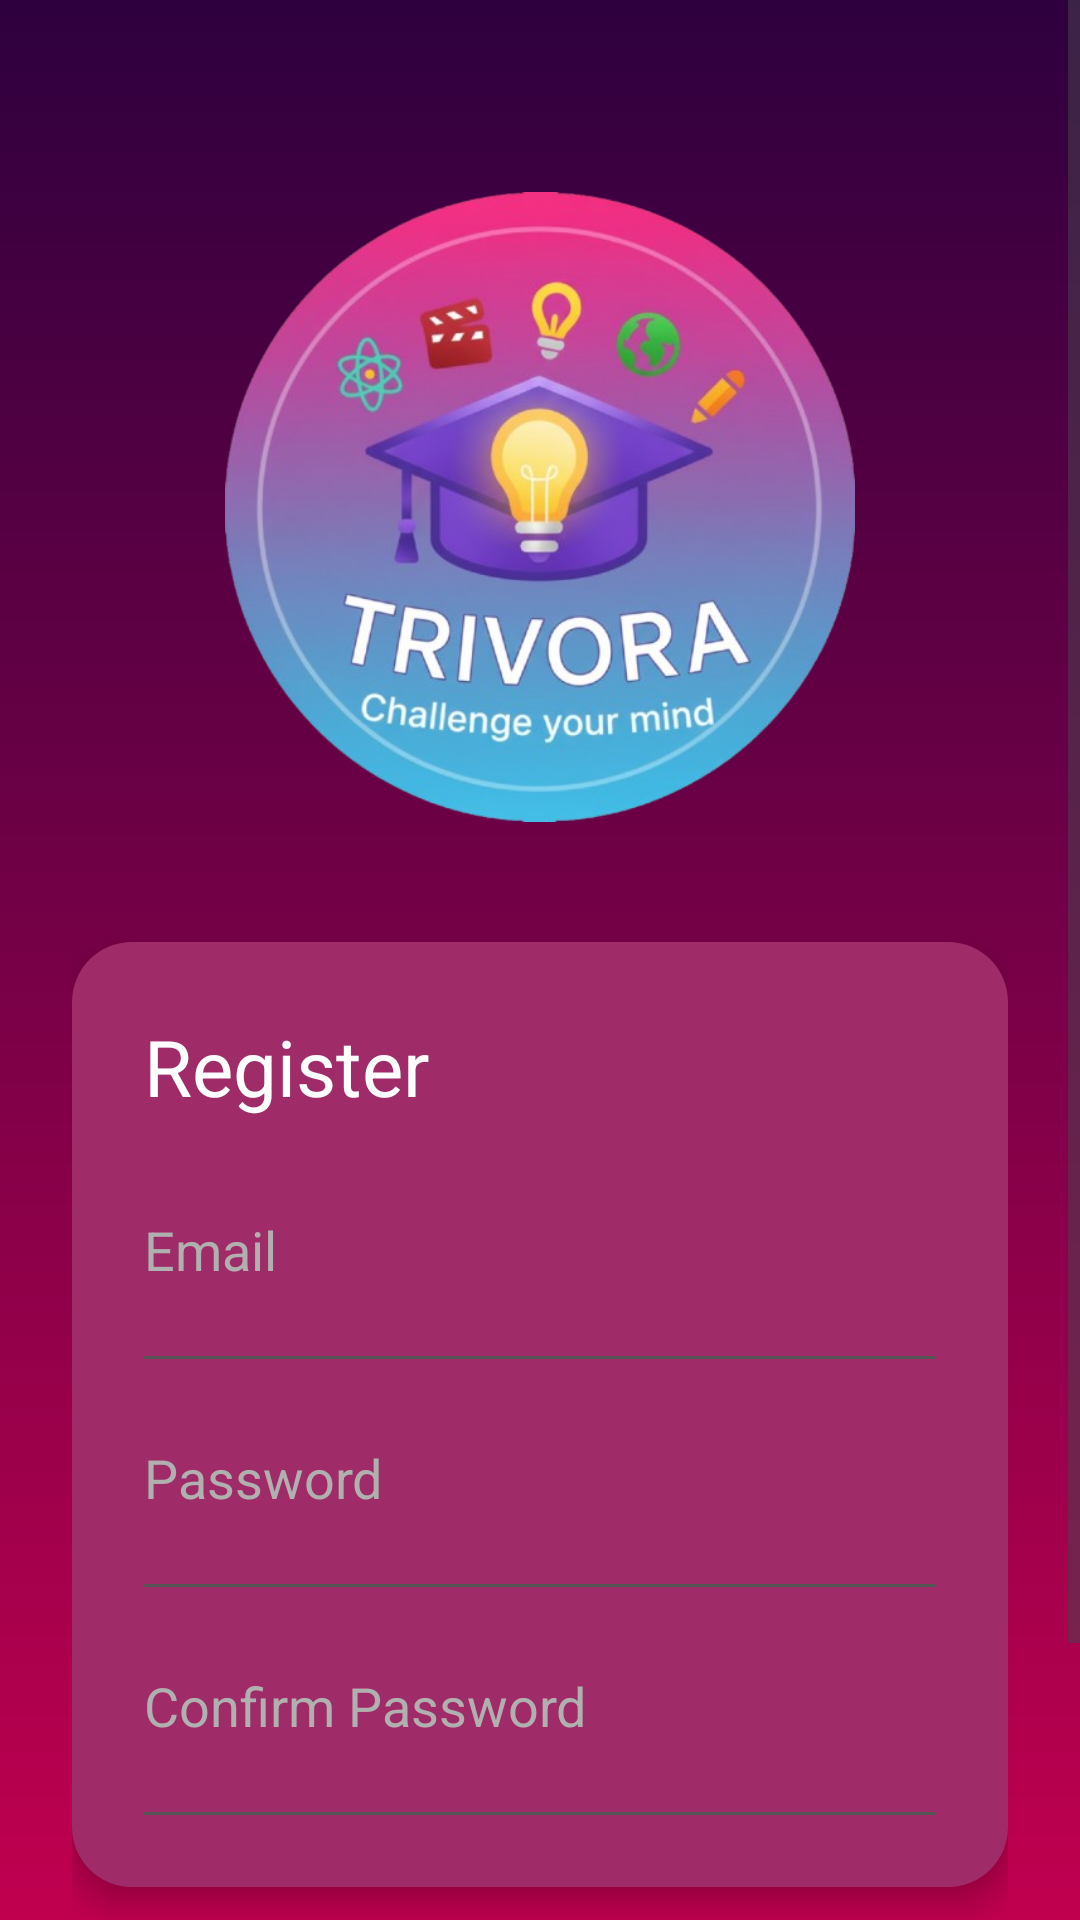

This screen was rendered from an Android layout file. Write that file and the resources it references.
<!-- AndroidManifest.xml: application theme Theme.Trivora -->
<!-- res/layout/activity_register.xml -->
<?xml version="1.0" encoding="utf-8"?>
<ScrollView xmlns:android="http://schemas.android.com/apk/res/android"
    xmlns:tools="http://schemas.android.com/tools"
    android:layout_width="match_parent"
    android:layout_height="match_parent"
    xmlns:app="http://schemas.android.com/apk/res-auto"
    android:fillViewport="true"
    android:background="@drawable/bg_gradient"
    tools:context=".RegisterActivity">

    <LinearLayout
        android:layout_width="match_parent"
        android:layout_height="wrap_content"
        android:orientation="vertical"
        android:gravity="center_horizontal"
        android:padding="24dp">

        <ImageView
            android:id="@+id/logoImage"
            android:layout_width="210dp"
            android:layout_height="210dp"
            android:layout_marginTop="40dp"
            android:src="@drawable/trivora_logo"
            android:contentDescription="@string/app_name" />

        <LinearLayout
            android:layout_width="match_parent"
            android:layout_height="wrap_content"
            android:orientation="vertical"
            android:padding="24dp"
            android:layout_marginTop="40dp"
            android:background="@drawable/black_card_bg"
            android:elevation="6dp">

            <TextView
                android:layout_width="wrap_content"
                android:layout_height="wrap_content"
                android:text="Register"
                android:textColor="#FFFFFF"
                android:textSize="26sp"
                android:layout_marginBottom="16dp" />

            <EditText
                android:id="@+id/emailEt"
                android:layout_width="350dp"
                android:layout_height="55dp"
                android:hint="Email"
                android:textColor="#FFFFFF"
                android:textColorHint="#B0B0B0"
                android:background="@android:color/transparent"
                android:inputType="textEmailAddress"
                android:layout_marginBottom="8dp" />

            <View
                android:layout_width="match_parent"
                android:layout_height="1dp"
                android:background="#555555" />


            <EditText
                android:id="@+id/passET"
                android:layout_width="350dp"
                android:layout_height="55dp"
                android:hint="Password"
                android:textColor="#FFFFFF"
                android:textColorHint="#B0B0B0"
                android:background="@android:color/transparent"
                android:inputType="textPassword"
                android:layout_marginTop="12dp"
                android:layout_marginBottom="8dp" />

            <View
                android:layout_width="match_parent"
                android:layout_height="1dp"
                android:background="#555555" />

            <EditText
                android:id="@+id/confirmPassEt"
                android:layout_width="350dp"
                android:layout_height="55dp"
                android:hint="Confirm Password"
                android:textColor="#FFFFFF"
                android:textColorHint="#B0B0B0"
                android:background="@android:color/transparent"
                android:inputType="textPassword"
                android:layout_marginTop="12dp"
                android:layout_marginBottom="8dp" />

            <View
                android:layout_width="match_parent"
                android:layout_height="1dp"
                android:background="#555555" />
        </LinearLayout>

        <com.google.android.material.button.MaterialButton
            android:id="@+id/registerButton"
            android:layout_width="match_parent"
            android:layout_height="wrap_content"
            android:text="Register Account"
            android:textColor="@android:color/white"
            android:backgroundTint="#FF6B6B"
            android:layout_marginTop="8dp"
            android:textSize="16sp"
            android:textStyle="bold"
            app:cornerRadius="12dp" />

        <TextView
            android:id="@+id/textView"
            android:layout_width="wrap_content"
            android:layout_height="wrap_content"
            android:text="Already Registered? Sign In"
            android:textColor="#FFFF"
            android:textSize="14sp"
            android:padding="10dp"/>

    </LinearLayout>
</ScrollView>
<!-- resources referenced by this layout -->
<resources>
  <!-- drawable bg_gradient (drawable) -->
  <?xml version="1.0" encoding="utf-8"?>
  <shape xmlns:android="http://schemas.android.com/apk/res/android">
      <gradient
          android:angle="270"
          android:startColor="#2E003E"
          android:endColor="#C0004F"
          android:type="linear" />
  </shape>
  <!-- drawable black_card_bg (drawable) -->
  <?xml version="1.0" encoding="utf-8"?>
  <shape xmlns:android="http://schemas.android.com/apk/res/android"
      android:shape="rectangle">
      <solid android:color="#9F2B68" />
      <corners android:radius="20dp" />
      <padding android:left="16dp" android:top="16dp" android:right="16dp" android:bottom="16dp" />
  </shape>
  <!-- drawable trivora_logo: png bitmap (drawable, 324038 bytes) -->
  <string name="app_name">Trivora</string>
  <style name="Theme.Trivora" parent="Base.Theme.Trivora" />
  <style name="Base.Theme.Trivora" parent="Theme.Material3.DayNight.NoActionBar">
          
          
      </style>
</resources>
